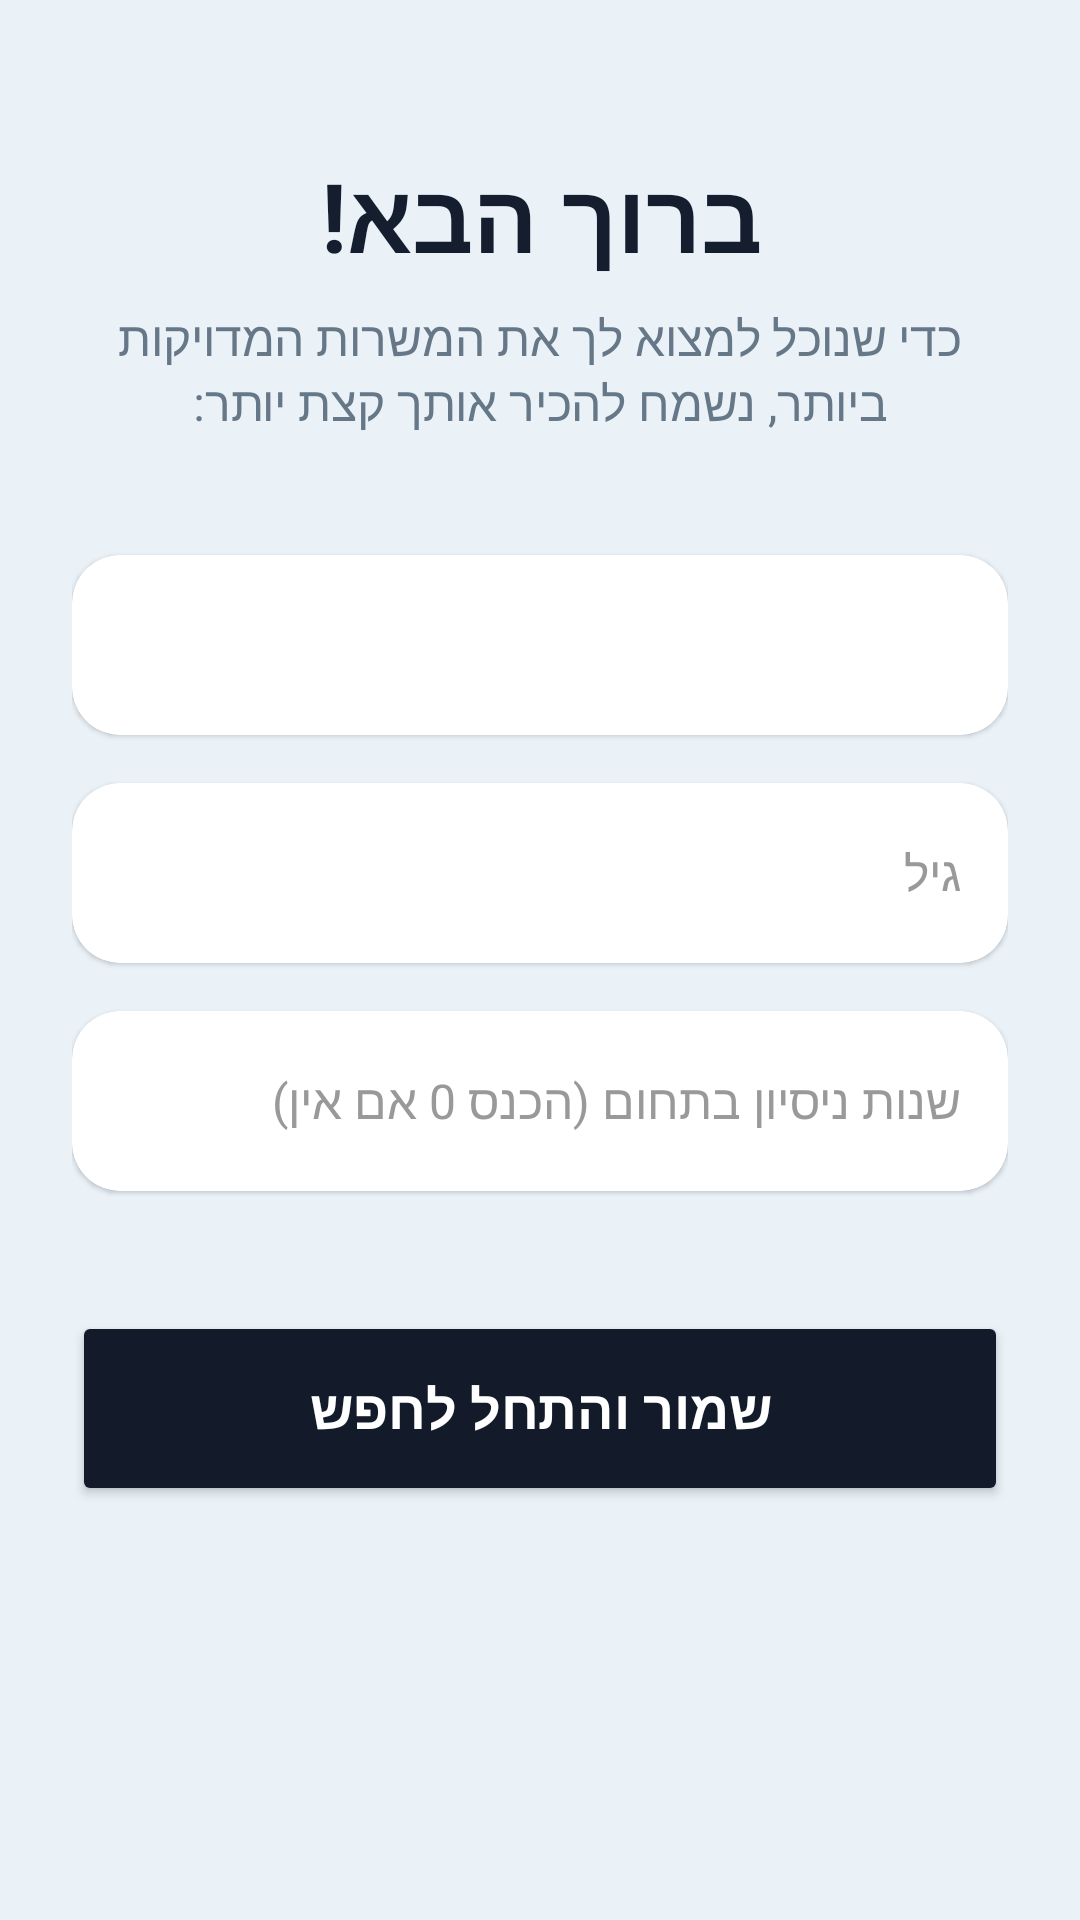

Write the Android layout XML for this screen, with the resource values it uses.
<!-- AndroidManifest.xml: application theme Theme.Project -->
<!-- res/layout/activity_worker_setup.xml -->
<?xml version="1.0" encoding="utf-8"?>
<LinearLayout xmlns:android="http://schemas.android.com/apk/res/android"
    xmlns:app="http://schemas.android.com/apk/res-auto"
    android:layout_width="match_parent"
    android:layout_height="match_parent"
    android:orientation="vertical"
    android:layoutDirection="rtl"
    android:background="#EAF2F8"
    android:paddingHorizontal="24dp"
    android:paddingTop="50dp"
    android:paddingBottom="24dp">

    <TextView
        android:layout_width="match_parent"
        android:layout_height="wrap_content"
        android:text="ברוך הבא!"
        android:textSize="32sp"
        android:textStyle="bold"
        android:textColor="#141E2F"
        android:gravity="center" />

    <TextView
        android:layout_width="match_parent"
        android:layout_height="wrap_content"
        android:text="כדי שנוכל למצוא לך את המשרות המדויקות ביותר, נשמח להכיר אותך קצת יותר:"
        android:textSize="16sp"
        android:textColor="#667788"
        android:layout_marginTop="8dp"
        android:layout_marginBottom="40dp"
        android:gravity="center" />

    <androidx.cardview.widget.CardView
        android:layout_width="match_parent"
        android:layout_height="wrap_content"
        android:layout_marginBottom="16dp"
        app:cardCornerRadius="16dp"
        app:cardElevation="1dp">

        <Spinner
            android:id="@+id/spinnerWorkerField"
            android:layout_width="match_parent"
            android:layout_height="60dp"
            android:background="@android:color/transparent"
            android:paddingHorizontal="12dp" />
    </androidx.cardview.widget.CardView>

    <androidx.cardview.widget.CardView
        android:layout_width="match_parent"
        android:layout_height="wrap_content"
        android:layout_marginBottom="16dp"
        app:cardCornerRadius="16dp"
        app:cardElevation="1dp">

        <EditText
            android:id="@+id/etWorkerAge"
            android:layout_width="match_parent"
            android:layout_height="60dp"
            android:hint="גיל"
            android:inputType="number"
            android:background="@android:color/transparent"
            android:paddingHorizontal="16dp"
            android:textColor="#333333"
            android:textColorHint="#999999"
            android:textSize="16sp" />
    </androidx.cardview.widget.CardView>

    <androidx.cardview.widget.CardView
        android:layout_width="match_parent"
        android:layout_height="wrap_content"
        android:layout_marginBottom="40dp"
        app:cardCornerRadius="16dp"
        app:cardElevation="1dp">

        <EditText
            android:id="@+id/etWorkerExperience"
            android:layout_width="match_parent"
            android:layout_height="60dp"
            android:hint="שנות ניסיון בתחום (הכנס 0 אם אין)"
            android:inputType="number"
            android:background="@android:color/transparent"
            android:paddingHorizontal="16dp"
            android:textColor="#333333"
            android:textColorHint="#999999"
            android:textSize="16sp" />
    </androidx.cardview.widget.CardView>

    <Button
        android:id="@+id/btnSaveWorkerSetup"
        android:layout_width="match_parent"
        android:layout_height="65dp"
        android:text="שמור והתחל לחפש"
        android:backgroundTint="#131B2B"
        android:textColor="#FFFFFF"
        android:textSize="18sp"
        android:textStyle="bold"
        app:cornerRadius="32dp" />

</LinearLayout>
<!-- resources referenced by this layout -->
<resources>
  <style name="Theme.Project" parent="Base.Theme.Project" />
  <style name="Base.Theme.Project" parent="Theme.Material3.DayNight.NoActionBar">
          
          
      </style>
</resources>
